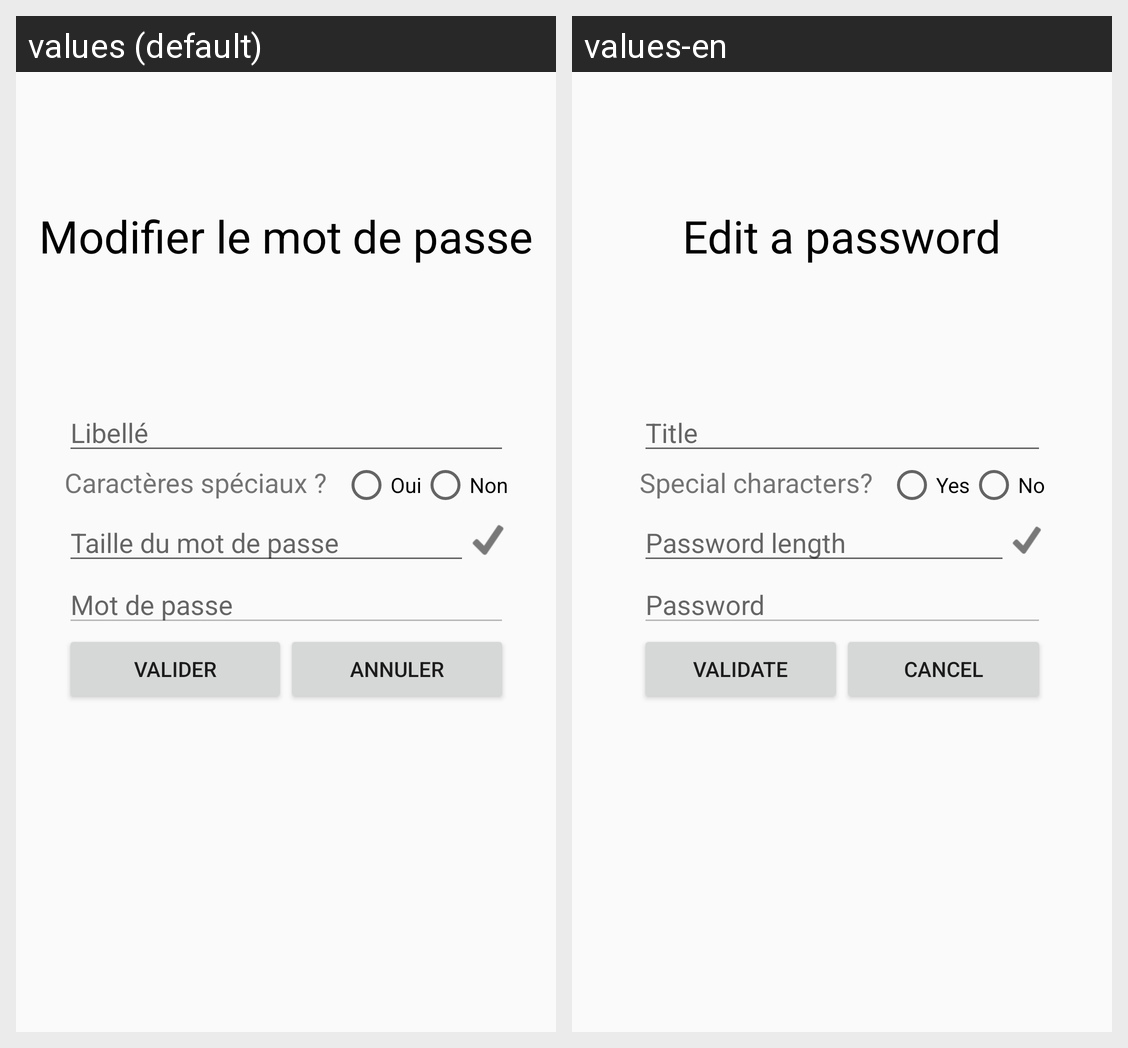

Locale-by-locale string values for the Android screen shown in this grid:
Android screen res/layout/activity_edit.xml rendered under 2 locales, left to right: values (default), values-en. Device: Nexus 5 (rendered at 1080×1920; each locale shown at half size, 540×960, under a caption strip naming it); theme AppTheme.
Strings drawn on this screen, with the default value and each locale's value (text and hints the layout hard-codes, and strings that could not be matched under every locale, appear in the picture but are not listed):

edit_title
  values: Modifier le mot de passe
  values-en: Edit a password

password_title_hint
  values: Libellé
  values-en: Title

special_characters
  values: Caractères spéciaux ?
  values-en: Special characters?

yes
  values: Oui
  values-en: Yes

no
  values: Non
  values-en: No

password_length
  values: Taille du mot de passe
  values-en: Password length

password_hint
  values: Mot de passe
  values-en: Password

validate_button
  values: Valider
  values-en: Validate

cancel_button
  values: Annuler
  values-en: Cancel
